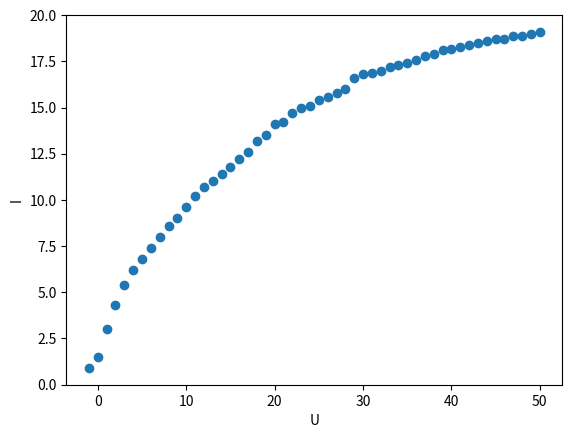

Write Python code to recreate this figure.
import matplotlib.pyplot as plt

# 给定的数据
x_data = [-1,0,1, 2, 3, 4, 5, 6, 7, 8, 9, 10, 11, 12, 13, 14, 15, 16, 17, 18, 19, 20, 21, 22, 23, 24, 25, 26, 27, 28, 29, 30, 31, 32, 33, 34, 35, 36, 37, 38, 39, 40, 41, 42, 43, 44, 45, 46, 47, 48, 49, 50]  # x坐标列表
y_data = [0.9, 1.5, 3.0, 4.3, 5.4, 6.2, 6.8, 7.4, 8.0, 8.6, 9.0, 9.6, 10.2, 10.7, 11.0, 11.4, 11.8, 12.2, 12.6, 13.2, 13.5, 14.1, 14.2, 14.7, 15.0, 15.1, 15.4, 15.6, 15.8, 16.0, 16.6, 16.8, 16.9, 17.0, 17.2, 17.3, 17.4, 17.6, 17.8, 17.9, 18.1, 18.2, 18.3, 18.4, 18.5, 18.6, 18.7, 18.7, 18.9, 18.9, 19.0, 19.1]  # y坐标列表

# 使用matplotlib的pyplot模块来绘制散点图
plt.scatter(x_data, y_data)

# 添加标题和轴标签

plt.xlabel('U')
plt.ylabel('I')

# 显示图形
plt.show()